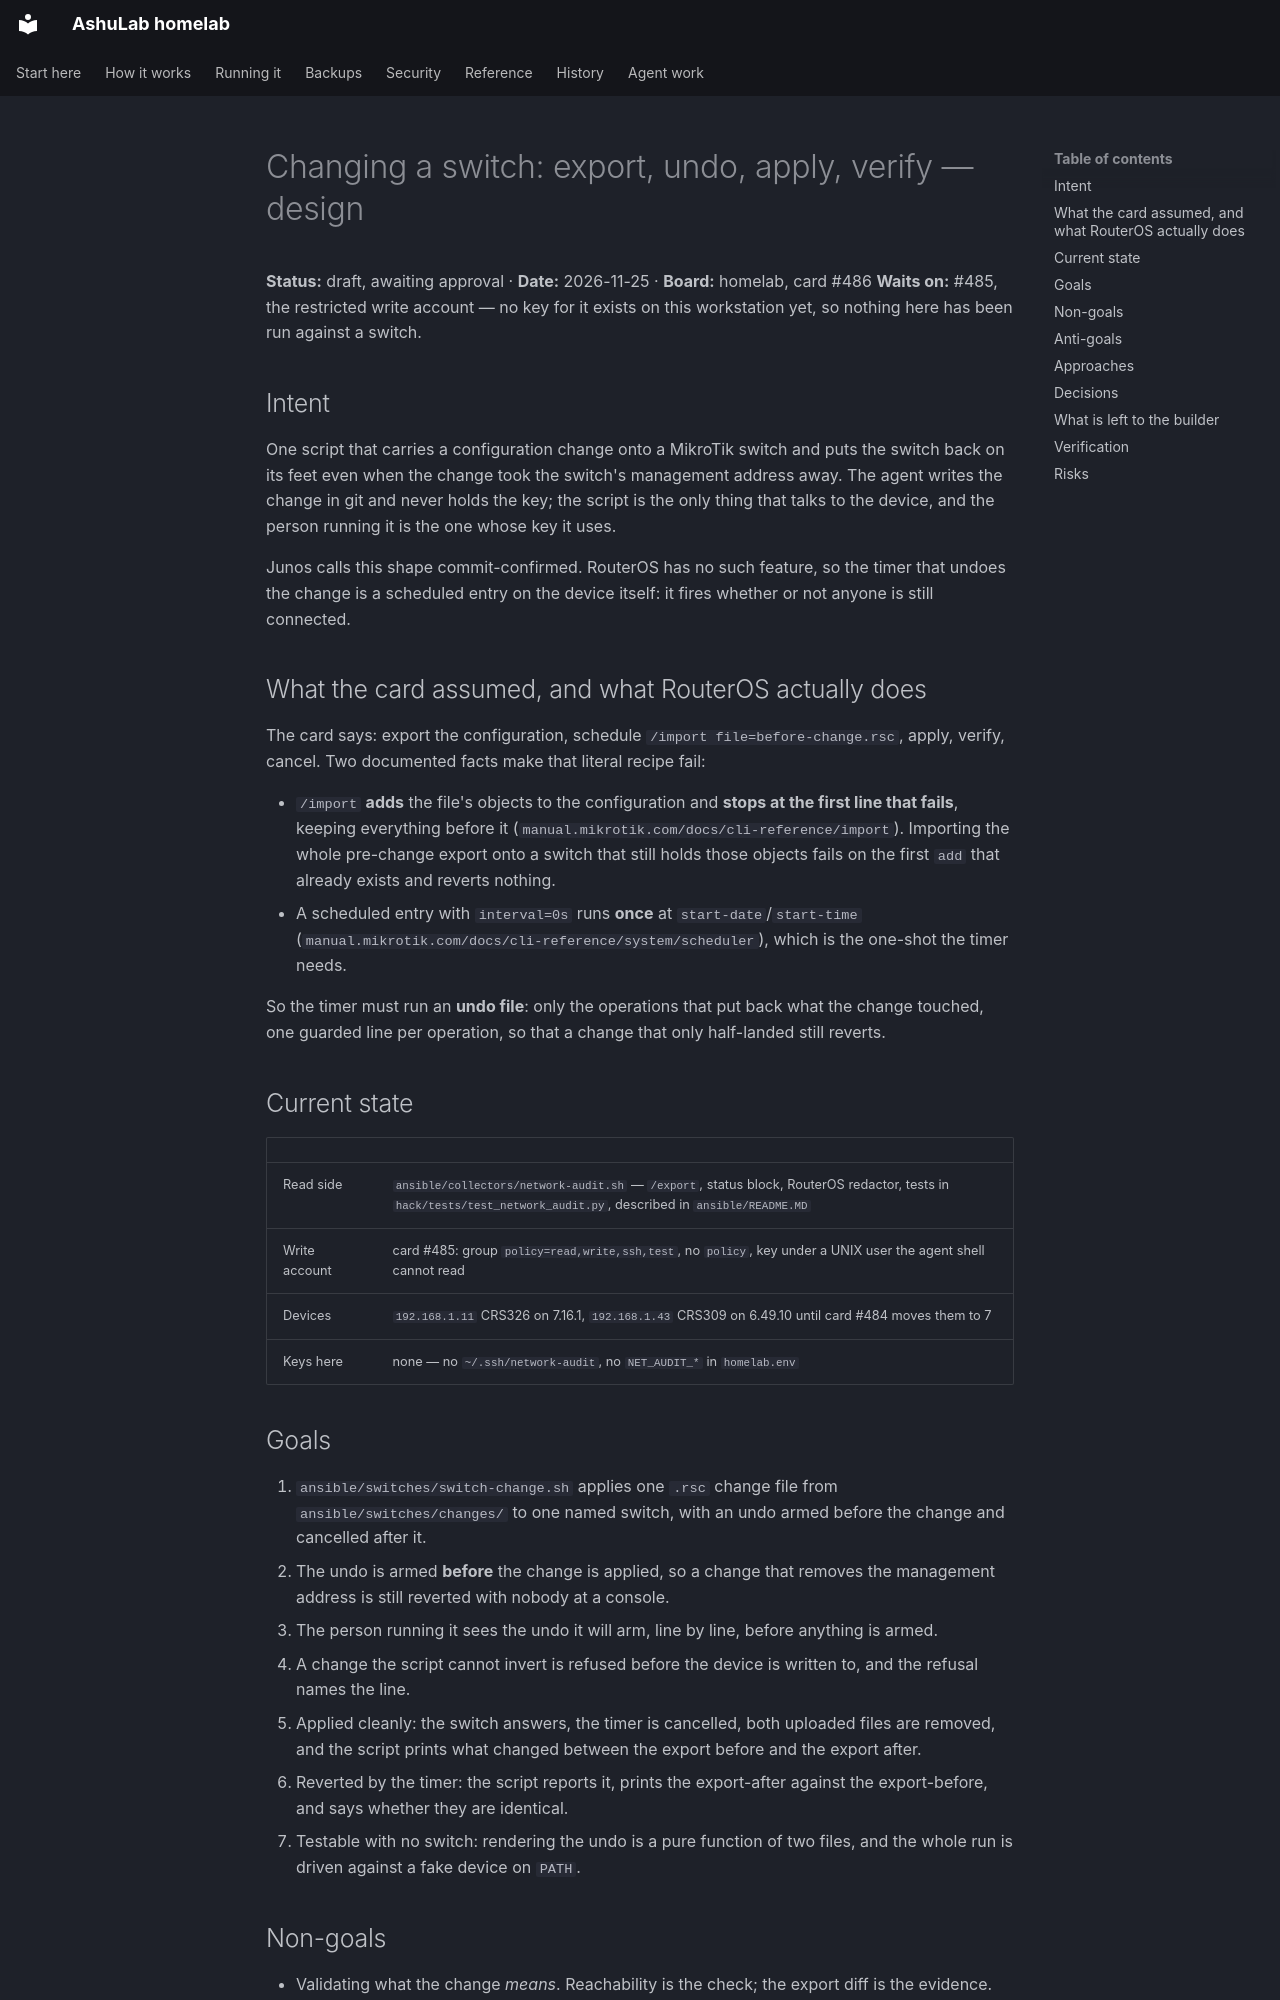

repository: vyrtualsynthese/homelab · page: superpowers/specs/2026-11-25-switch-change-revert-design/index.html · generator: mkdocs

# Changing a switch: export, undo, apply, verify — design

**Status:** draft, awaiting approval · **Date:** 2026-11-25 · **Board:** homelab, card #486
**Waits on:** #485, the restricted write account — no key for it exists on this workstation yet, so
nothing here has been run against a switch.

## Intent

One script that carries a configuration change onto a MikroTik switch and puts the switch back on
its feet even when the change took the switch's management address away. The agent writes the change
in git and never holds the key; the script is the only thing that talks to the device, and the person
running it is the one whose key it uses.

Junos calls this shape commit-confirmed. RouterOS has no such feature, so the timer that undoes the
change is a scheduled entry on the device itself: it fires whether or not anyone is still connected.

## What the card assumed, and what RouterOS actually does

The card says: export the configuration, schedule `/import file=before-change.rsc`, apply, verify,
cancel. Two documented facts make that literal recipe fail:

- `/import` **adds** the file's objects to the configuration and **stops at the first line that
  fails**, keeping everything before it (`manual.mikrotik.com/docs/cli-reference/import`). Importing
  the whole pre-change export onto a switch that still holds those objects fails on the first `add`
  that already exists and reverts nothing.
- A scheduled entry with `interval=0s` runs **once** at `start-date`/`start-time`
  (`manual.mikrotik.com/docs/cli-reference/system/scheduler`), which is the one-shot the timer needs.

So the timer must run an **undo file**: only the operations that put back what the change touched,
one guarded line per operation, so that a change that only half-landed still reverts.

## Current state

| | |
|---|---|
| Read side | `ansible/collectors/network-audit.sh` — `/export`, status block, RouterOS redactor, tests in `hack/tests/test_network_audit.py`, described in `ansible/README.MD` |
| Write account | card #485: group `policy=read,write,ssh,test`, no `policy`, key under a UNIX user the agent shell cannot read |
| Devices | `192.168.1.11` CRS326 on 7.16.1, `192.168.1.43` CRS309 on 6.49.10 until card #484 moves them to 7 |
| Keys here | none — no `~/.ssh/network-audit`, no `NET_AUDIT_*` in `homelab.env` |

## Goals

1. `ansible/switches/switch-change.sh` applies one `.rsc` change file from `ansible/switches/changes/`
   to one named switch, with an undo armed before the change and cancelled after it.
2. The undo is armed **before** the change is applied, so a change that removes the management
   address is still reverted with nobody at a console.
3. The person running it sees the undo it will arm, line by line, before anything is armed.
4. A change the script cannot invert is refused before the device is written to, and the refusal
   names the line.
5. Applied cleanly: the switch answers, the timer is cancelled, both uploaded files are removed, and
   the script prints what changed between the export before and the export after.
6. Reverted by the timer: the script reports it, prints the export-after against the export-before,
   and says whether they are identical.
7. Testable with no switch: rendering the undo is a pure function of two files, and the whole run is
   driven against a fake device on `PATH`.

## Non-goals

- Validating what the change *means*. Reachability is the check; the export diff is the evidence.
- A GitOps equivalent for switches, or a nightly drift check — the collector is the read side and
  stays the read side.
- The Livebox, and anything on a host.
- `show-sensitive` exports. The undo file contains no secrets; the export keeps RouterOS's default
  hiding.

## Anti-goals

- An undo armed from a file that was never verified to be on the device.
- An undo that silently skips a line because a previous line failed. Every line carries its own
  guard.
- A revert that depends on the workstation still being reachable, or on the script still running.
- A `latest`/floating anything.
